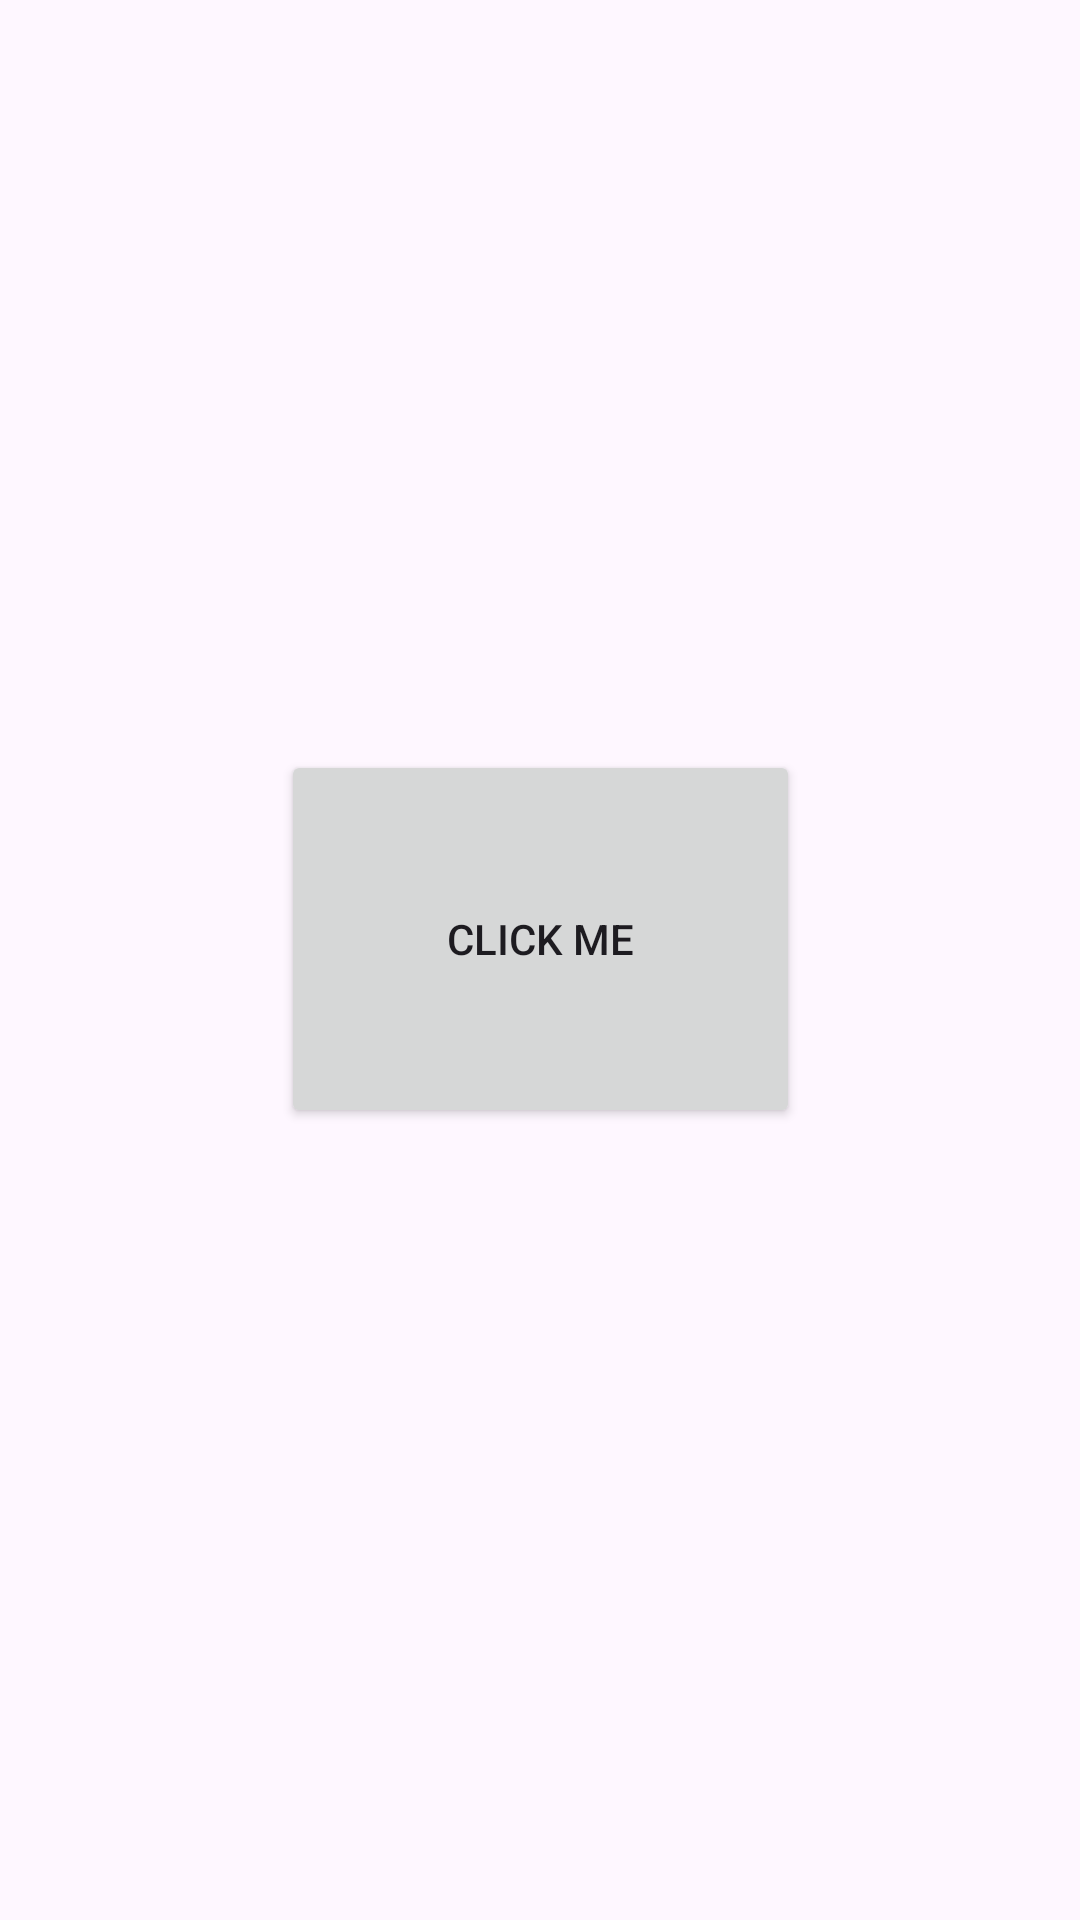

Android layout source for this screen:
<!-- AndroidManifest.xml: application theme Theme.Nov14 -->
<!-- res/layout/fragment_button.xml -->
<?xml version="1.0" encoding="utf-8"?>
<androidx.constraintlayout.widget.ConstraintLayout xmlns:android="http://schemas.android.com/apk/res/android"
    xmlns:app="http://schemas.android.com/apk/res-auto"
    xmlns:tools="http://schemas.android.com/tools"
    android:layout_width="match_parent"
    android:layout_height="match_parent"
    tools:context=".ButtonFragment">


    <Button
        android:id="@+id/button"
        android:layout_width="173dp"
        android:layout_height="126dp"
        android:layout_marginStart="160dp"
        android:layout_marginTop="250dp"
        android:layout_marginEnd="160dp"
        android:text="Click Me"
        app:layout_constraintEnd_toEndOf="parent"
        app:layout_constraintStart_toStartOf="parent"
        app:layout_constraintTop_toTopOf="parent" />
</androidx.constraintlayout.widget.ConstraintLayout>
<!-- resources referenced by this layout -->
<resources>
  <style name="Theme.Nov14" parent="Base.Theme.Nov14" />
  <style name="Base.Theme.Nov14" parent="Theme.Material3.DayNight.NoActionBar">
          
          
      </style>
</resources>
